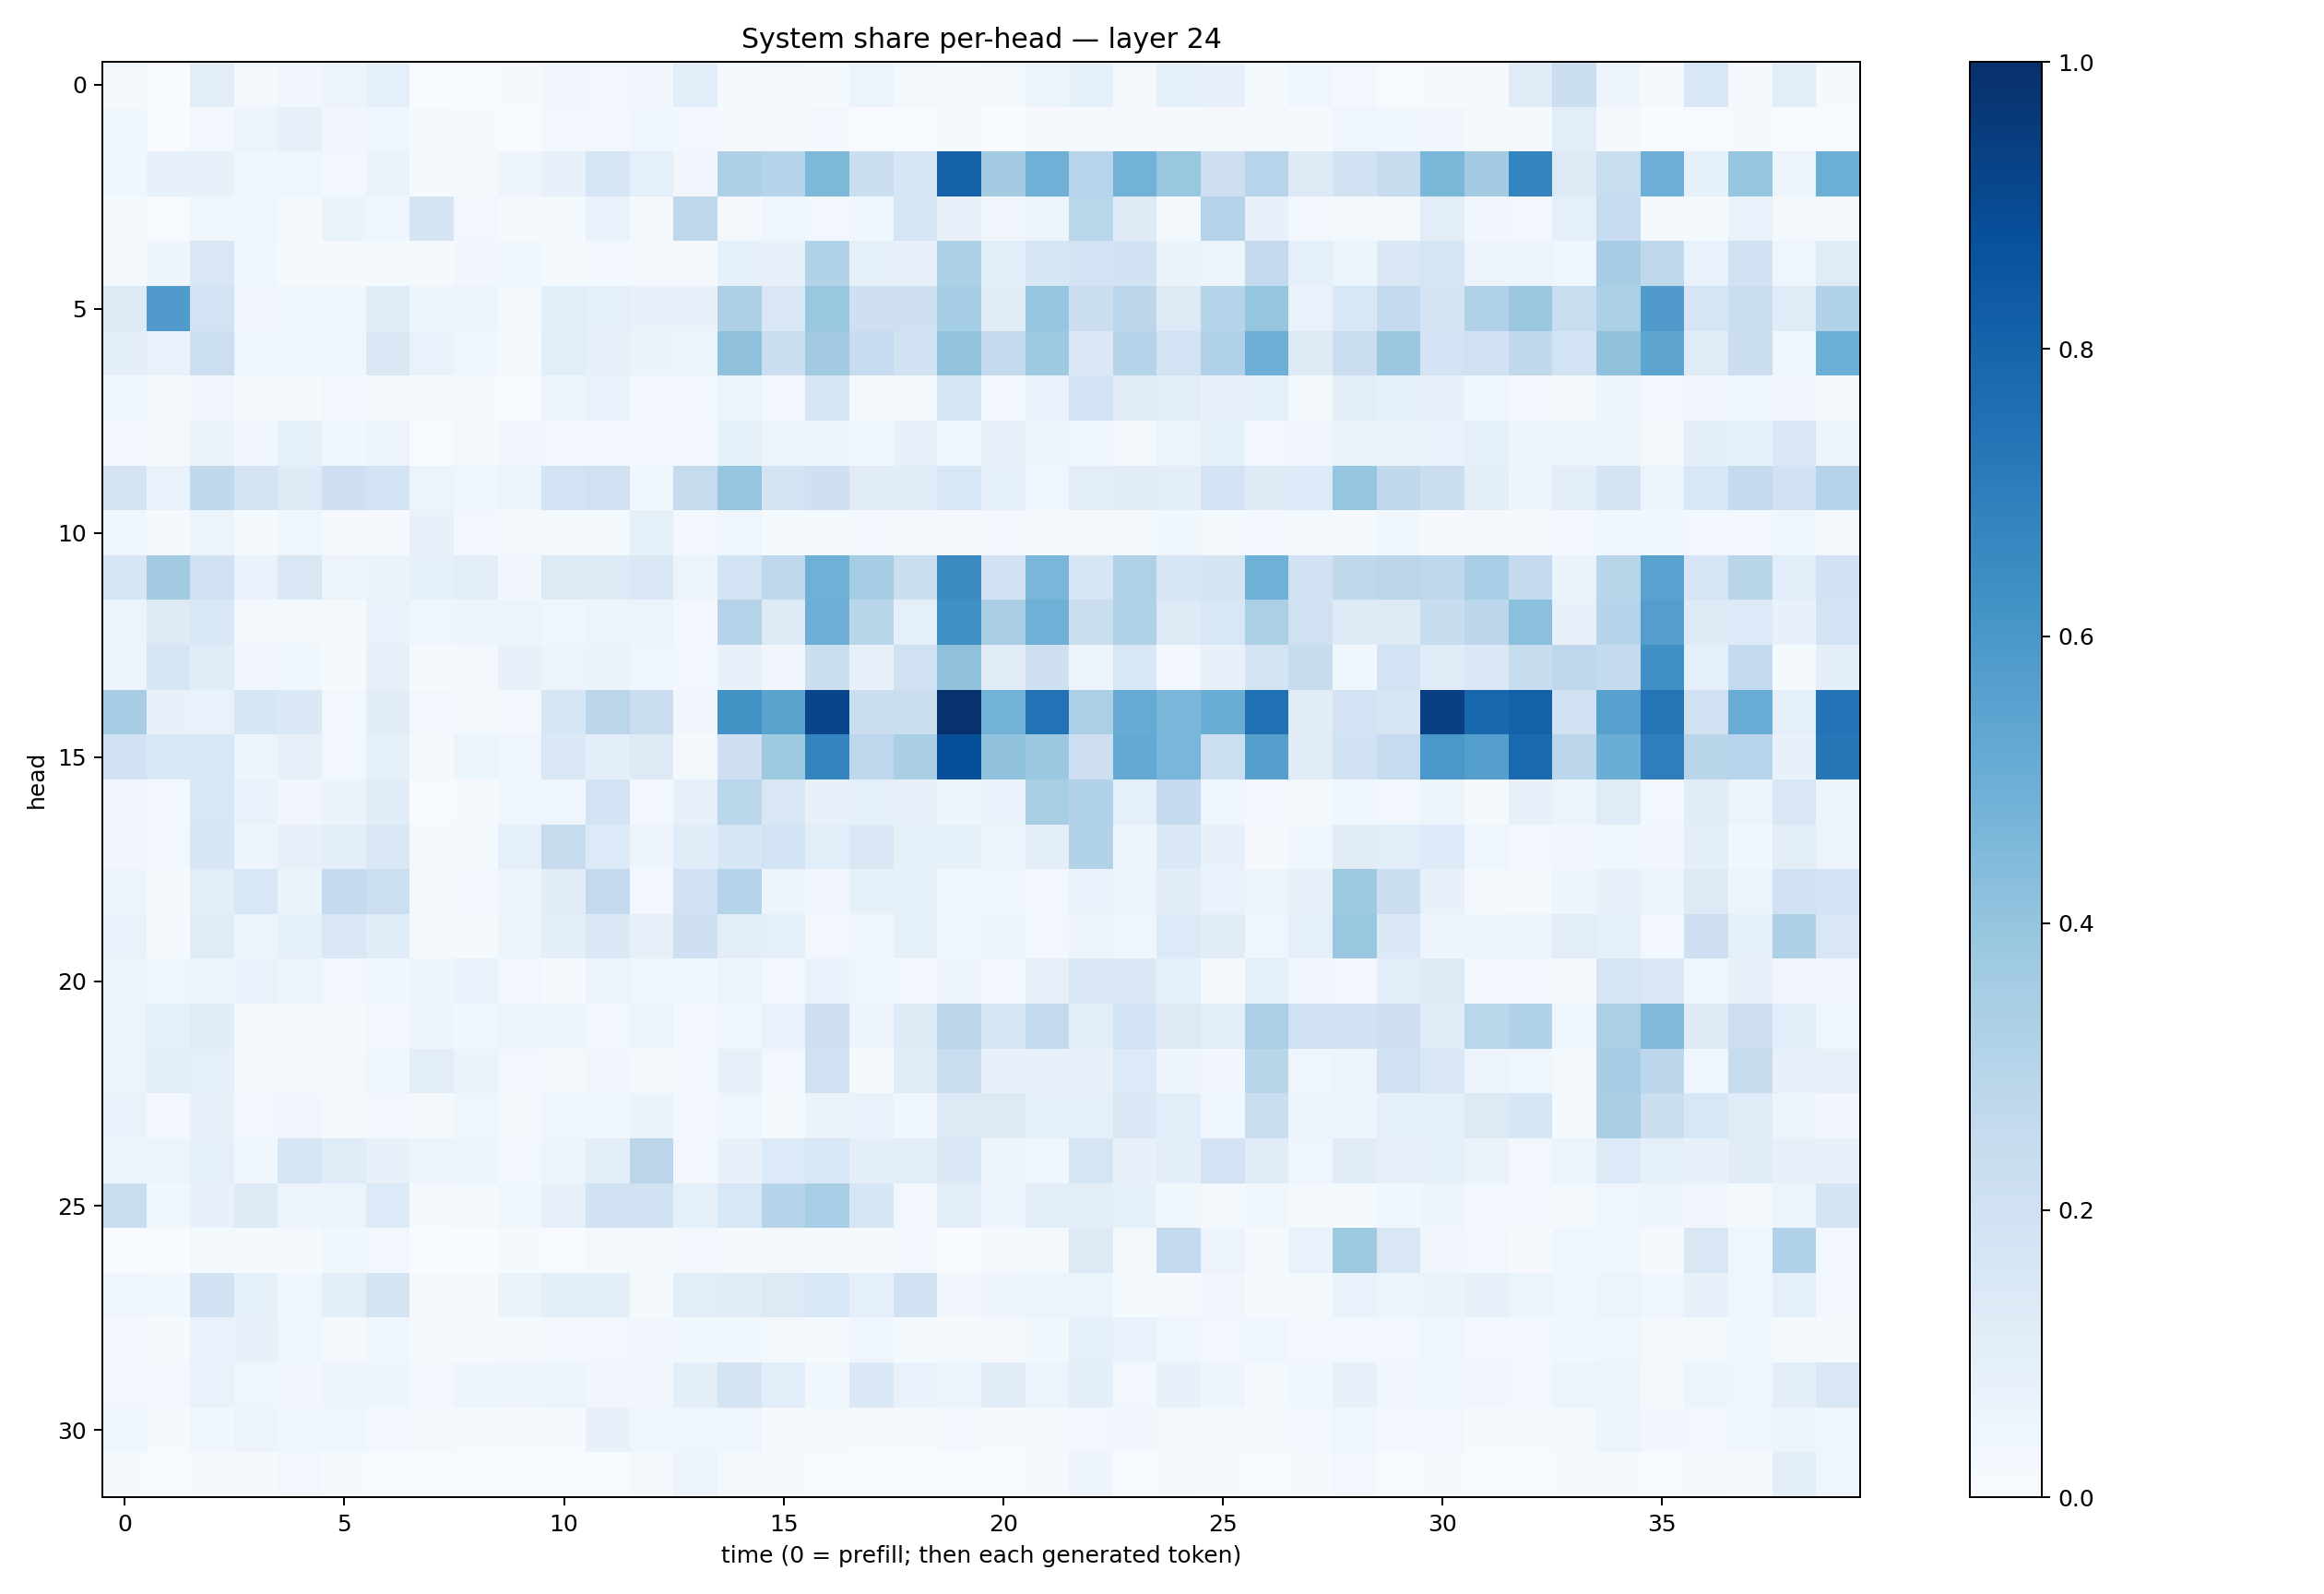

The table this chart was drawn from, first rows:
0.018058594, 0.0032005813, 0.104412034, 0.020274699, 0.032812405, 0.055138752, 0.089287974, 0.0031536098, 0.004281403, 0.010351143, 0.031845752, 0.025119781, 0.03184885, 0.10728897, 0.0153291, 0.021299869, 0.013286498, 0.05940987, 0.01827584, 0.012709912, 0.017918862, 0.053141143, 0.08287258, 0.01645113
0.03535, 0.00522, 0.02606, 0.05774, 0.07904, 0.03294, 0.04487, 0.01462, 0.01478, 0.007334, 0.02728, 0.02674, 0.0465, 0.0242, 0.008395, 0.01795, 0.03062, 0.007713, 0.006641, 0.01486, 0.003209, 0.01133, 0.0132, 0.01038
0.03819, 0.0744, 0.07437, 0.03976, 0.04361, 0.02943, 0.0656, 0.01456, 0.01661, 0.04989, 0.07438, 0.1675, 0.09231, 0.03453, 0.3243, 0.3012, 0.4541, 0.2212, 0.1566, 0.8008, 0.3582, 0.4892, 0.2953, 0.4767
0.01313, 0.00438, 0.03892, 0.04584, 0.01196, 0.06547, 0.04435, 0.1763, 0.02869, 0.009797, 0.01449, 0.06851, 0.0182, 0.2751, 0.02035, 0.03925, 0.02368, 0.0353, 0.1679, 0.0745, 0.03169, 0.05451, 0.289, 0.1223
0.01767, 0.05032, 0.1485, 0.03702, 0.01498, 0.01032, 0.01962, 0.0211, 0.03245, 0.03553, 0.01764, 0.0299, 0.01593, 0.02154, 0.08304, 0.07616, 0.3133, 0.08457, 0.07455, 0.3283, 0.1091, 0.1623, 0.1834, 0.1932
0.1257, 0.5795, 0.1848, 0.03506, 0.03876, 0.03805, 0.1157, 0.04803, 0.06084, 0.01938, 0.1089, 0.09191, 0.07547, 0.07169, 0.3278, 0.1491, 0.3839, 0.206, 0.2055, 0.3538, 0.1106, 0.3976, 0.2261, 0.2802
0.0961, 0.0689, 0.2155, 0.04147, 0.03615, 0.04273, 0.1416, 0.06869, 0.04047, 0.01243, 0.1056, 0.07814, 0.06627, 0.05456, 0.4102, 0.2243, 0.3617, 0.2489, 0.1884, 0.4, 0.2525, 0.3742, 0.1442, 0.3001
0.04359, 0.02063, 0.03474, 0.0149, 0.01353, 0.02445, 0.01833, 0.008295, 0.008194, 0.004912, 0.06161, 0.06943, 0.02887, 0.02696, 0.05113, 0.02812, 0.1681, 0.02174, 0.02291, 0.1594, 0.02832, 0.06977, 0.1848, 0.1118
0.02706, 0.01601, 0.06279, 0.03228, 0.08506, 0.03686, 0.05746, 0.007328, 0.02011, 0.03191, 0.02539, 0.02465, 0.02796, 0.02588, 0.08283, 0.05875, 0.06068, 0.04319, 0.07517, 0.04639, 0.07464, 0.0529, 0.04428, 0.01784
0.1797, 0.06669, 0.27, 0.1752, 0.1221, 0.2134, 0.1856, 0.06107, 0.04286, 0.05373, 0.1874, 0.1986, 0.03739, 0.2437, 0.3948, 0.1782, 0.2103, 0.1114, 0.116, 0.1542, 0.09015, 0.04453, 0.1024, 0.1115
0.04621, 0.01001, 0.05396, 0.01339, 0.042, 0.008671, 0.01158, 0.07519, 0.02435, 0.02026, 0.02244, 0.02273, 0.08403, 0.02898, 0.04484, 0.01306, 0.01507, 0.02416, 0.02259, 0.009396, 0.02895, 0.008535, 0.01618, 0.02295
0.1587, 0.3621, 0.2009, 0.06856, 0.1502, 0.05806, 0.0651, 0.08218, 0.1019, 0.03204, 0.129, 0.1246, 0.1407, 0.05228, 0.1855, 0.2677, 0.4909, 0.3553, 0.2191, 0.646, 0.1929, 0.4641, 0.1634, 0.3233
0.05216, 0.1266, 0.1552, 0.02211, 0.01971, 0.01859, 0.06917, 0.04513, 0.04896, 0.06237, 0.04144, 0.05493, 0.05411, 0.02994, 0.3056, 0.1261, 0.4922, 0.2911, 0.08953, 0.6306, 0.3376, 0.4895, 0.2225, 0.3217
0.05965, 0.1657, 0.1143, 0.03187, 0.03542, 0.01465, 0.07826, 0.009971, 0.01749, 0.07249, 0.05751, 0.06345, 0.04418, 0.02601, 0.07079, 0.03396, 0.222, 0.07951, 0.1976, 0.4126, 0.1095, 0.2075, 0.04854, 0.1545
0.3492, 0.07332, 0.06886, 0.1615, 0.137, 0.02866, 0.1128, 0.02738, 0.01703, 0.03009, 0.1587, 0.2832, 0.2286, 0.03394, 0.6248, 0.5491, 0.9162, 0.221, 0.2217, 0.992, 0.4796, 0.7423, 0.3351, 0.5083
0.192, 0.1539, 0.1562, 0.04701, 0.08053, 0.02393, 0.08255, 0.02001, 0.05081, 0.04198, 0.1481, 0.1006, 0.1302, 0.01773, 0.2057, 0.3717, 0.6726, 0.2747, 0.339, 0.881, 0.4027, 0.379, 0.213, 0.5218
0.0331, 0.02439, 0.1535, 0.06815, 0.03466, 0.0639, 0.1167, 0.004715, 0.008006, 0.04014, 0.04484, 0.1852, 0.03091, 0.0789, 0.2866, 0.1489, 0.07556, 0.08681, 0.07965, 0.04933, 0.06667, 0.3412, 0.3105, 0.09093
0.03487, 0.03096, 0.1604, 0.04858, 0.07848, 0.1001, 0.1522, 0.01631, 0.02074, 0.08718, 0.2426, 0.1341, 0.04911, 0.116, 0.164, 0.1837, 0.1093, 0.1421, 0.08406, 0.08383, 0.05123, 0.09691, 0.3091, 0.04851
0.05879, 0.02002, 0.1034, 0.1548, 0.06632, 0.2572, 0.2168, 0.0226, 0.02769, 0.05643, 0.1103, 0.2595, 0.02369, 0.2002, 0.3009, 0.04688, 0.0347, 0.08432, 0.08551, 0.04425, 0.04477, 0.02913, 0.06827, 0.05819
0.06798, 0.01477, 0.1202, 0.06099, 0.08734, 0.1509, 0.1149, 0.01739, 0.01331, 0.05442, 0.09725, 0.1381, 0.07961, 0.207, 0.1036, 0.09089, 0.03111, 0.04217, 0.08561, 0.04496, 0.06145, 0.02805, 0.05815, 0.04245
0.05206, 0.04274, 0.06008, 0.06706, 0.05998, 0.02643, 0.03729, 0.04735, 0.06878, 0.02889, 0.01015, 0.0518, 0.04437, 0.03561, 0.06055, 0.02878, 0.07012, 0.03907, 0.0259, 0.05526, 0.02753, 0.07932, 0.1417, 0.1478
0.05882, 0.08789, 0.1149, 0.01644, 0.01732, 0.0117, 0.02873, 0.04718, 0.03824, 0.059, 0.04813, 0.0279, 0.05923, 0.02897, 0.04164, 0.06953, 0.2067, 0.04937, 0.1326, 0.2842, 0.1679, 0.259, 0.1071, 0.185
0.05414, 0.09502, 0.09314, 0.01747, 0.01144, 0.01648, 0.04347, 0.1042, 0.06278, 0.02414, 0.01985, 0.03405, 0.02065, 0.02363, 0.08144, 0.02762, 0.2015, 0.01367, 0.1124, 0.2297, 0.07189, 0.07165, 0.07397, 0.1357
0.06734, 0.02591, 0.07041, 0.02723, 0.03509, 0.01923, 0.028, 0.02142, 0.03996, 0.0169, 0.04607, 0.03859, 0.06536, 0.02945, 0.04508, 0.0156, 0.06609, 0.0671, 0.03772, 0.1315, 0.1267, 0.08981, 0.08821, 0.1476
0.06208, 0.05762, 0.08922, 0.03593, 0.171, 0.1208, 0.07992, 0.05543, 0.06163, 0.02534, 0.0614, 0.1025, 0.2846, 0.02565, 0.07172, 0.1343, 0.1528, 0.1006, 0.1045, 0.1464, 0.04814, 0.04226, 0.1673, 0.0781
0.2307, 0.03663, 0.07515, 0.1266, 0.05822, 0.06102, 0.135, 0.01467, 0.02205, 0.03588, 0.07907, 0.1878, 0.1945, 0.08711, 0.1557, 0.3027, 0.3439, 0.1608, 0.0303, 0.1045, 0.05042, 0.1025, 0.1018, 0.08547
0.003473, 0.002892, 0.02067, 0.01102, 0.01528, 0.03582, 0.02572, 0.00149, 0.003452, 0.01188, 0.005442, 0.023, 0.01403, 0.0295, 0.0115, 0.0193, 0.01543, 0.02123, 0.02462, 0.003198, 0.01422, 0.01913, 0.128, 0.02307
0.04666, 0.03743, 0.189, 0.08376, 0.04232, 0.1014, 0.1745, 0.009305, 0.008546, 0.06636, 0.0984, 0.09459, 0.01284, 0.1028, 0.1117, 0.1307, 0.1538, 0.08988, 0.1948, 0.03493, 0.04902, 0.05104, 0.06238, 0.01486
0.02433, 0.01353, 0.06943, 0.07265, 0.04291, 0.0207, 0.03731, 0.02164, 0.0154, 0.01996, 0.02526, 0.03094, 0.03256, 0.03573, 0.03733, 0.01846, 0.01319, 0.03973, 0.01723, 0.01819, 0.01102, 0.03707, 0.08966, 0.06861
0.02637, 0.02925, 0.06924, 0.04084, 0.03363, 0.05041, 0.05074, 0.02727, 0.05055, 0.04989, 0.05954, 0.03451, 0.03426, 0.1009, 0.1777, 0.1073, 0.03729, 0.1376, 0.06795, 0.05929, 0.1132, 0.06209, 0.09698, 0.02765
0.04595, 0.01036, 0.03631, 0.0583, 0.04642, 0.04359, 0.0269, 0.02007, 0.01355, 0.008372, 0.00998, 0.07658, 0.04285, 0.04325, 0.04572, 0.007953, 0.01616, 0.009574, 0.01405, 0.02577, 0.008312, 0.01022, 0.02645, 0.03374
0.01308, 0.003238, 0.008608, 0.009148, 0.02859, 0.01282, 0.006413, 0.002718, 0.003912, 0.004535, 0.003095, 0.004728, 0.01888, 0.05603, 0.02088, 0.01218, 0.005841, 0.007048, 0.007264, 0.003481, 0.005978, 0.008769, 0.05005, 0.007528
